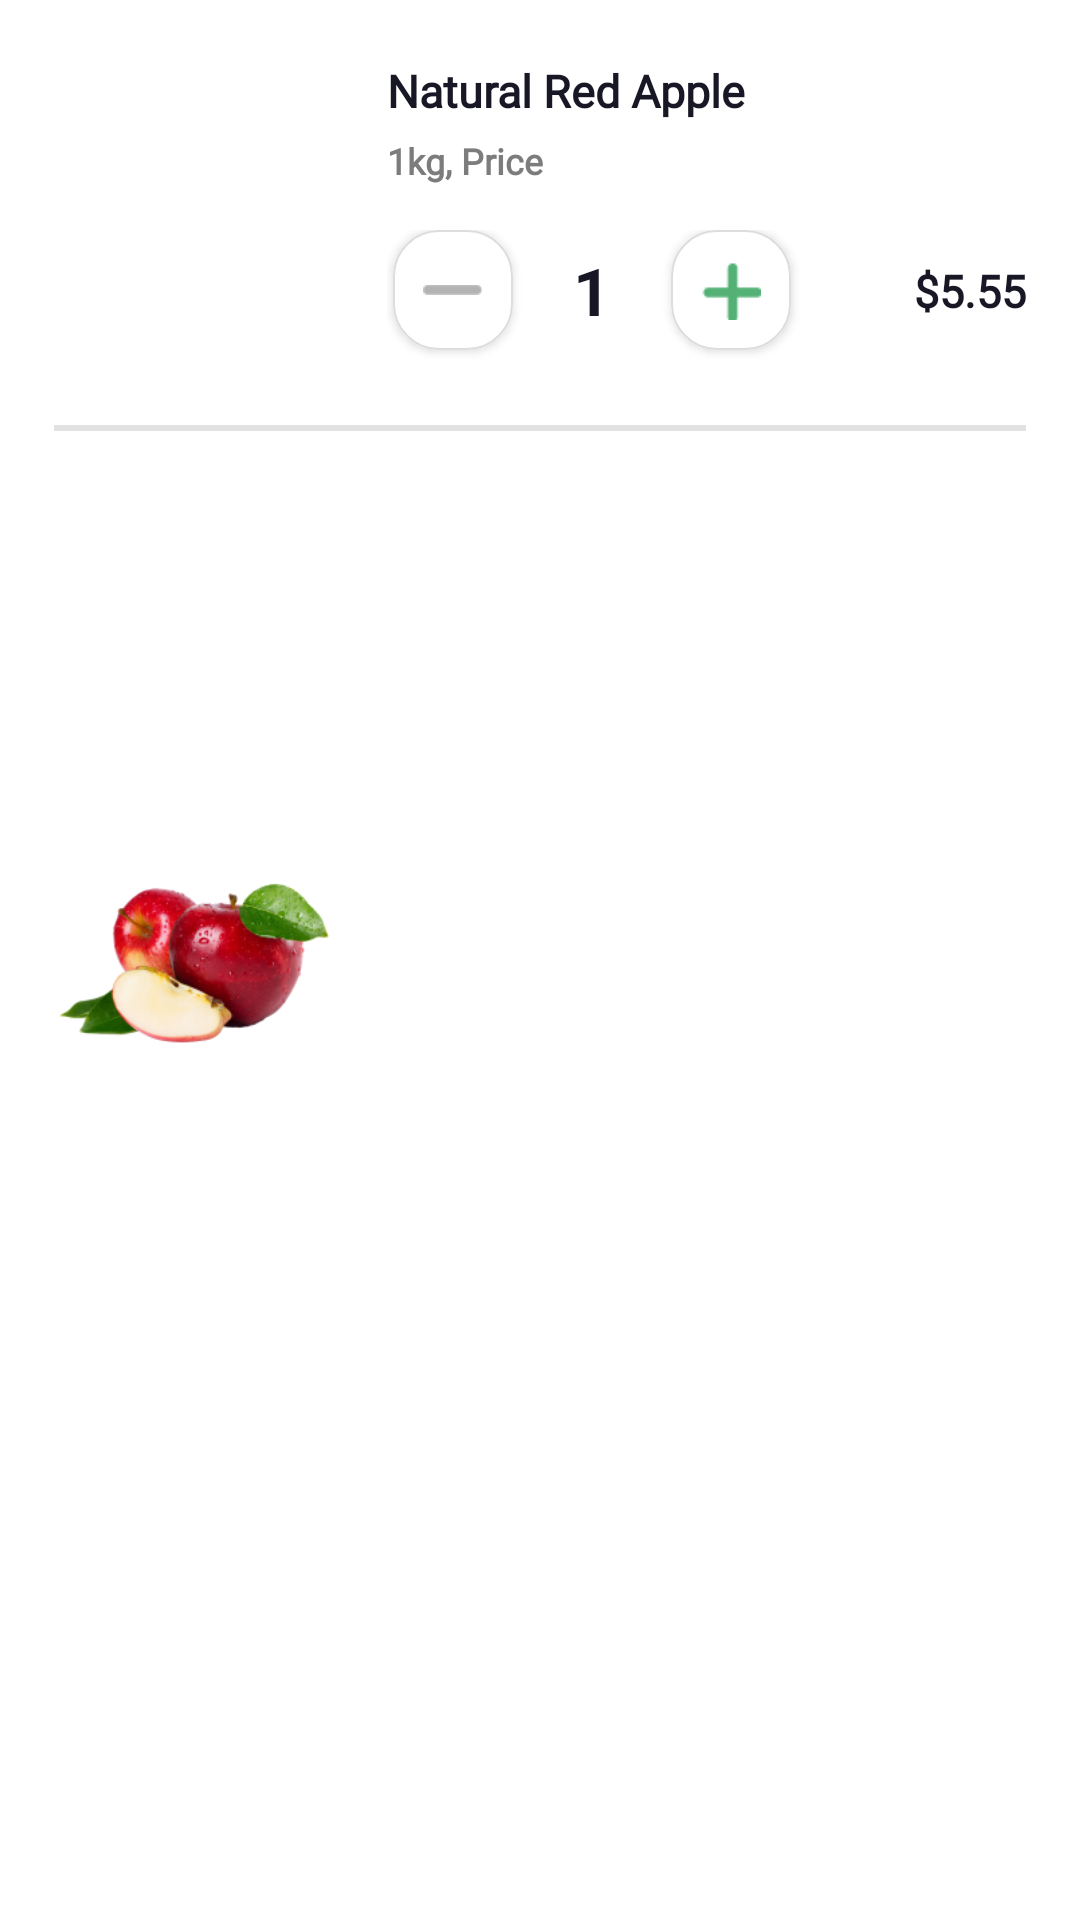

This screen was rendered from an Android layout file. Write that file and the resources it references.
<!-- AndroidManifest.xml: application theme Theme.Evaluation3GroceriesApp -->
<!-- res/layout/mycart_layout.xml -->
<?xml version="1.0" encoding="utf-8"?>
<androidx.constraintlayout.widget.ConstraintLayout xmlns:android="http://schemas.android.com/apk/res/android"
    xmlns:app="http://schemas.android.com/apk/res-auto"
    xmlns:tools="http://schemas.android.com/tools"
    android:layout_width="match_parent"
    android:layout_height="wrap_content">

    <ImageView
        android:id="@+id/productImageView"
        android:layout_width="93dp"
        android:layout_height="71dp"
        android:layout_marginStart="@dimen/startMarginProduct"
        app:layout_constraintBottom_toBottomOf="parent"
        app:layout_constraintStart_toStartOf="parent"
        app:layout_constraintTop_toTopOf="parent"
        app:srcCompat="@drawable/apple_image" />

    <androidx.constraintlayout.widget.ConstraintLayout
        android:id="@+id/constraintLayout2"
        android:layout_width="0dp"
        android:layout_height="wrap_content"
        android:layout_marginTop="20dp"
        android:layout_marginStart="@dimen/startMarginProduct"
        android:layout_marginEnd="@dimen/endMarginProduct"
        app:layout_constraintBottom_toBottomOf="@+id/productImageView"
        app:layout_constraintEnd_toEndOf="parent"
        app:layout_constraintStart_toEndOf="@+id/productImageView"
        app:layout_constraintTop_toTopOf="parent"
        app:layout_constraintVertical_bias="0.0">


        <TextView
            android:id="@+id/nameTextView"
            android:layout_width="0dp"
            android:layout_height="wrap_content"
            android:fontFamily="@font/gilroybold"
            android:gravity="center_vertical"
            android:text="Natural Red Apple"
            android:textColor="@color/ThemeColorBlack"
            android:textSize="15sp"
            android:textStyle="bold"
            app:layout_constraintEnd_toStartOf="@+id/closeButton"
            app:layout_constraintStart_toStartOf="parent"
            app:layout_constraintTop_toTopOf="parent" />

        <ImageView
            android:id="@+id/closeButton"
            android:layout_width="25dp"
            android:layout_height="25dp"
            android:src="@drawable/baseline_close_24"
            app:layout_constraintBottom_toBottomOf="@+id/nameTextView"
            app:layout_constraintEnd_toEndOf="parent"
            app:layout_constraintTop_toTopOf="@+id/nameTextView" />


        <TextView
            android:id="@+id/weightTextView"
            android:layout_width="match_parent"
            android:layout_height="wrap_content"
            android:layout_marginTop="5dp"
            android:fontFamily="@font/gilroylight"
            android:text="1kg, Price"
            android:textColor="#7C7C7C"
            android:textSize="12sp"
            android:textStyle="bold"
            app:layout_constraintEnd_toEndOf="parent"
            app:layout_constraintStart_toStartOf="parent"
            app:layout_constraintTop_toBottomOf="@+id/nameTextView" />


    </androidx.constraintlayout.widget.ConstraintLayout>

    <androidx.constraintlayout.widget.ConstraintLayout
        android:id="@+id/constraintLayout3"
        android:layout_width="0dp"
        android:layout_height="wrap_content"
        android:layout_marginStart="@dimen/startMarginProduct"
        android:layout_marginTop="15dp"
        android:layout_marginEnd="@dimen/endMarginProduct"
        app:layout_constraintEnd_toEndOf="parent"
        app:layout_constraintStart_toEndOf="@+id/productImageView"
        app:layout_constraintTop_toBottomOf="@+id/constraintLayout2">


        <TextView
            android:id="@+id/countTexView"
            android:layout_width="wrap_content"
            android:layout_height="wrap_content"
            android:layout_marginStart="20dp"
            android:gravity="center"
            android:text="1"
            android:textColor="@color/ThemeColorBlack"
            android:textSize="22sp"
            android:textStyle="bold"
            app:layout_constraintBottom_toBottomOf="@+id/minusButton"
            app:layout_constraintStart_toEndOf="@+id/minusButton"
            app:layout_constraintTop_toTopOf="@+id/minusButton" />

        <androidx.cardview.widget.CardView
            android:id="@+id/minusButton"
            android:layout_width="wrap_content"
            android:layout_height="wrap_content"
            android:layout_marginStart="2dp"
            android:layout_marginBottom="5dp"
            android:foreground="@drawable/number_border"
            app:cardCornerRadius="15dp"
            app:layout_constraintBottom_toBottomOf="parent"
            app:layout_constraintStart_toStartOf="parent"
            app:layout_constraintTop_toTopOf="parent">

            <androidx.constraintlayout.widget.ConstraintLayout
                android:layout_width="wrap_content"
                android:layout_height="wrap_content"
                android:layout_margin="10dp">

                <ImageView
                    android:id="@+id/minusImageView"
                    android:layout_width="20dp"
                    android:layout_height="20dp"
                    android:src="@drawable/minus_button"
                    app:layout_constraintBottom_toBottomOf="parent"
                    app:layout_constraintEnd_toEndOf="parent"
                    app:layout_constraintStart_toStartOf="parent"
                    app:layout_constraintTop_toTopOf="parent" />

            </androidx.constraintlayout.widget.ConstraintLayout>

        </androidx.cardview.widget.CardView>

        <androidx.cardview.widget.CardView
            android:id="@+id/plusButton"
            android:layout_width="wrap_content"
            android:layout_height="wrap_content"
            android:layout_marginBottom="5dp"
            android:layout_marginStart="20dp"
            android:foreground="@drawable/number_border"
            app:cardCornerRadius="15dp"
            app:layout_constraintBottom_toBottomOf="parent"
            app:layout_constraintStart_toEndOf="@+id/countTexView"
            app:layout_constraintTop_toTopOf="parent">

            <androidx.constraintlayout.widget.ConstraintLayout
                android:layout_width="wrap_content"
                android:layout_height="wrap_content"
                android:layout_margin="10dp">

                <ImageView
                    android:layout_width="20dp"
                    android:layout_height="20dp"
                    android:src="@drawable/plus_button"
                    app:layout_constraintBottom_toBottomOf="parent"
                    app:layout_constraintEnd_toEndOf="parent"
                    app:layout_constraintStart_toStartOf="parent"
                    app:layout_constraintTop_toTopOf="parent" />

            </androidx.constraintlayout.widget.ConstraintLayout>

        </androidx.cardview.widget.CardView>

        <TextView
            android:id="@+id/priceTextView"
            android:layout_width="0dp"
            android:layout_height="wrap_content"
            android:fontFamily="@font/gilroylight"
            android:gravity="center_vertical|end"
            android:text="$5.55"
            android:textColor="@color/ThemeColorBlack"
            android:textSize="15sp"
            android:textStyle="bold"
            app:layout_constraintBottom_toBottomOf="@+id/plusButton"
            app:layout_constraintEnd_toEndOf="parent"
            app:layout_constraintStart_toEndOf="@+id/plusButton"
            app:layout_constraintTop_toTopOf="@+id/plusButton" />




    </androidx.constraintlayout.widget.ConstraintLayout>

    <View
        android:id="@+id/view"
        android:layout_marginTop="20dp"
        android:layout_width="match_parent"
        android:layout_height="2dp"
        android:layout_marginStart="@dimen/startMarginProduct"
        android:layout_marginEnd="@dimen/endMarginProduct"
        android:background="#E2E2E2"
        app:layout_constraintStart_toStartOf="parent"
        app:layout_constraintTop_toBottomOf="@+id/constraintLayout3" />



</androidx.constraintlayout.widget.ConstraintLayout>
<!-- resources referenced by this layout -->
<resources>
  <color name="ThemeColorBlack">#181725</color>
  <dimen name="endMarginProduct">18dp</dimen>
  <dimen name="startMarginProduct">18dp</dimen>
  <!-- drawable apple_image: png bitmap (drawable, 39290 bytes) -->
  <!-- drawable minus_button: png bitmap (drawable, 221 bytes) -->
  <!-- drawable number_border (drawable) -->
  <?xml version="1.0" encoding="utf-8"?>
  <ripple xmlns:android="http://schemas.android.com/apk/res/android"
      android:color="@color/black">
  
      <item>
          <shape android:shape="rectangle">
              <stroke
                  android:width="0.5dp"
                  android:color="#DDDDDD" />
              <corners android:radius="15dp" />
          </shape>
      </item>
  
      <item android:id="@android:id/mask">
          <shape android:shape="rectangle">
              <corners android:radius="15dp" />
              <solid android:color="@color/black" />
          </shape>
      </item>
  
  </ripple>
  <!-- drawable plus_button: png bitmap (drawable, 401 bytes) -->
  <style name="Theme.Evaluation3GroceriesApp" parent="Theme.MaterialComponents.Light.NoActionBar">
          
          <item name="colorPrimary">@color/ThemeColorGreen</item>
          <item name="colorPrimaryVariant">@color/ThemeColorGreen</item>
          <item name="colorOnPrimary">@color/white</item>
          
          <item name="colorSecondary">@color/teal_200</item>
          <item name="colorSecondaryVariant">@color/teal_700</item>
          <item name="colorOnSecondary">@color/black</item>
          
          <item name="android:statusBarColor">?attr/colorPrimaryVariant</item>
          
      </style>
  <color name="black">#FF000000</color>
  <color name="ThemeColorGreen">#53B175</color>
  <color name="white">#FFFFFFFF</color>
  <color name="teal_200">#FF03DAC5</color>
  <color name="teal_700">#FF018786</color>
</resources>
